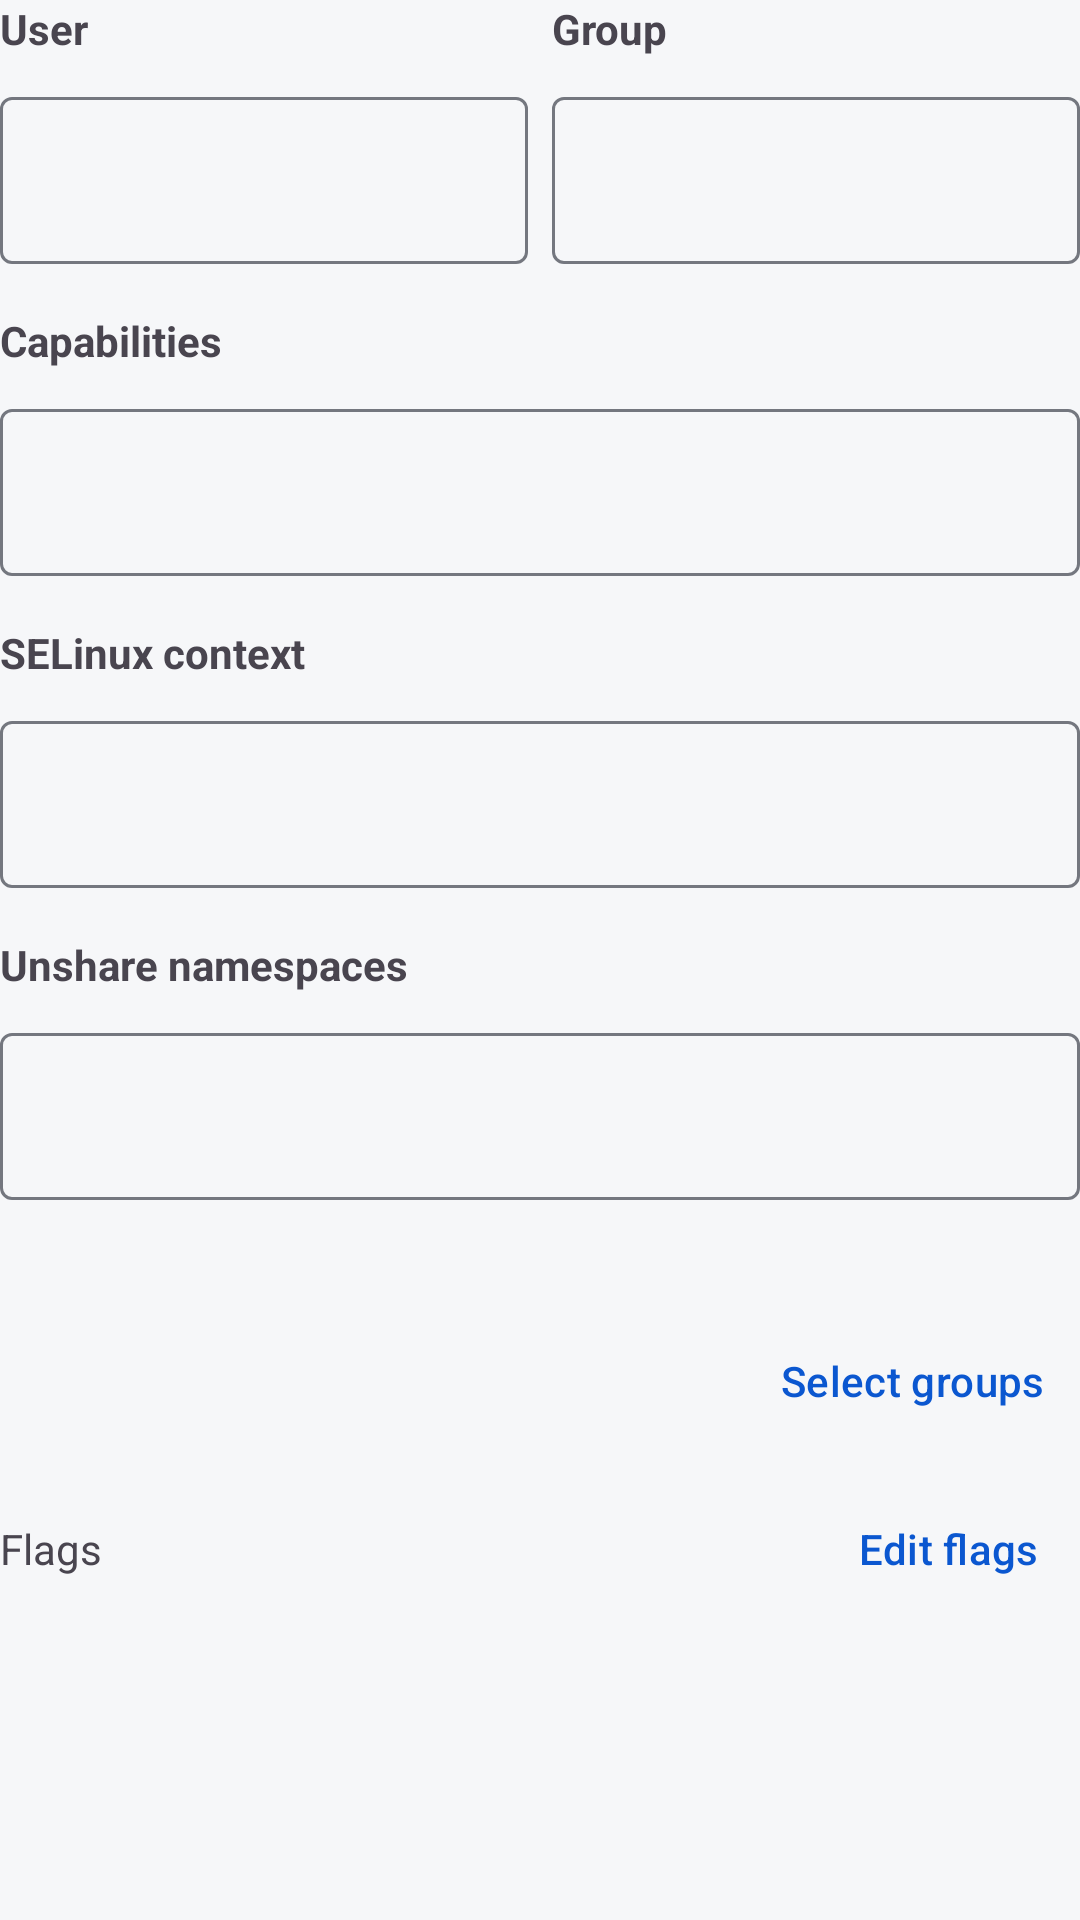

This screen was rendered from an Android layout file. Write that file and the resources it references.
<!-- AndroidManifest.xml: application theme Theme.ShellAuthorization -->
<!-- res/layout/fragment_edit_user_profile_item.xml -->
<?xml version="1.0" encoding="utf-8"?>
<LinearLayout xmlns:android="http://schemas.android.com/apk/res/android"
    xmlns:app="http://schemas.android.com/apk/res-auto"
    xmlns:tools="http://schemas.android.com/tools"
    android:layout_width="match_parent"
    android:layout_height="wrap_content"
    android:orientation="vertical"
    tools:context="app.MyApp.MyShellAuthorization.MyFragment.EditUserProfileItemFragment">

    <LinearLayout
        android:layout_width="match_parent"
        android:layout_height="wrap_content"
        android:orientation="horizontal">

        <LinearLayout
            android:layout_width="0dp"
            android:layout_height="wrap_content"
            android:layout_weight="1"
            android:orientation="vertical">

            <TextView
                android:id="@+id/textView_userLabel"
                android:layout_width="match_parent"
                android:layout_height="wrap_content"
                android:labelFor="@+id/editText_user"
                android:text="@string/edit_user_profile_user_label"
                android:textSize="14sp"
                android:textStyle="bold" />

            <com.google.android.material.textfield.TextInputLayout
                android:id="@+id/textInputLayout_user"
                android:layout_width="match_parent"
                android:layout_height="wrap_content"
                android:layout_marginTop="8dp"
                app:placeholderText="@string/edit_user_profile_user_placeholder">

                <com.google.android.material.textfield.TextInputEditText
                    android:id="@+id/editText_user"
                    android:layout_width="match_parent"
                    android:layout_height="wrap_content"
                    android:imeOptions="actionNext"
                    android:inputType="number"
                    android:maxLines="1" />
            </com.google.android.material.textfield.TextInputLayout>
        </LinearLayout>

        <LinearLayout
            android:layout_width="0dp"
            android:layout_height="wrap_content"
            android:layout_marginStart="8dp"
            android:layout_weight="1"
            android:orientation="vertical">

            <TextView
                android:id="@+id/textView_groupLabel"
                android:layout_width="match_parent"
                android:layout_height="wrap_content"
                android:labelFor="@+id/editText_group"
                android:text="@string/edit_user_profile_group_label"
                android:textSize="14sp"
                android:textStyle="bold" />

            <com.google.android.material.textfield.TextInputLayout
                android:id="@+id/textInputLayout_group"
                android:layout_width="match_parent"
                android:layout_height="wrap_content"
                android:layout_marginTop="8dp"
                app:placeholderText="@string/edit_user_profile_group_placeholder">

                <com.google.android.material.textfield.TextInputEditText
                    android:id="@+id/editText_group"
                    android:layout_width="match_parent"
                    android:layout_height="wrap_content"
                    android:imeOptions="actionNext"
                    android:inputType="number"
                    android:maxLines="1" />
            </com.google.android.material.textfield.TextInputLayout>
        </LinearLayout>
    </LinearLayout>

    <TextView
        android:id="@+id/textView_capabilitiesLabel"
        android:layout_width="match_parent"
        android:layout_height="wrap_content"
        android:layout_marginTop="16dp"
        android:labelFor="@+id/editText_capabilities"
        android:text="@string/edit_user_profile_capabilities_label"
        android:textSize="14sp"
        android:textStyle="bold" />

    <com.google.android.material.textfield.TextInputLayout
        android:id="@+id/textInputLayout_capabilities"
        android:layout_width="match_parent"
        android:layout_height="wrap_content"
        android:layout_marginTop="8dp"
        app:placeholderText="@string/edit_user_profile_capabilities_placeholder">

        <com.google.android.material.textfield.TextInputEditText
            android:id="@+id/editText_capabilities"
            android:layout_width="match_parent"
            android:layout_height="wrap_content"
            android:imeOptions="actionNext"
            android:inputType="textNoSuggestions"
            android:maxLines="1" />
    </com.google.android.material.textfield.TextInputLayout>

    <TextView
        android:id="@+id/textView_contextLabel"
        android:layout_width="match_parent"
        android:layout_height="wrap_content"
        android:layout_marginTop="16dp"
        android:labelFor="@+id/editText_context"
        android:text="@string/edit_user_profile_context_label"
        android:textSize="14sp"
        android:textStyle="bold" />

    <com.google.android.material.textfield.TextInputLayout
        android:id="@+id/textInputLayout_context"
        android:layout_width="match_parent"
        android:layout_height="wrap_content"
        android:layout_marginTop="8dp"
        app:placeholderText="@string/edit_user_profile_context_placeholder">

        <com.google.android.material.textfield.TextInputEditText
            android:id="@+id/editText_context"
            android:layout_width="match_parent"
            android:layout_height="wrap_content"
            android:imeOptions="actionNext"
            android:inputType="textNoSuggestions"
            android:maxLines="1" />
    </com.google.android.material.textfield.TextInputLayout>

    <TextView
        android:id="@+id/textView_unshareLabel"
        android:layout_width="match_parent"
        android:layout_height="wrap_content"
        android:layout_marginTop="16dp"
        android:labelFor="@+id/editText_unshare"
        android:text="@string/edit_user_profile_unshare_label"
        android:textSize="14sp"
        android:textStyle="bold" />

    <com.google.android.material.textfield.TextInputLayout
        android:id="@+id/textInputLayout_unshare"
        android:layout_width="match_parent"
        android:layout_height="wrap_content"
        android:layout_marginTop="8dp"
        app:placeholderText="@string/edit_user_profile_unshare_placeholder">

        <com.google.android.material.textfield.TextInputEditText
            android:id="@+id/editText_unshare"
            android:layout_width="match_parent"
            android:layout_height="wrap_content"
            android:imeOptions="actionDone"
            android:inputType="textNoSuggestions"
            android:maxLines="1" />
    </com.google.android.material.textfield.TextInputLayout>

    <TextView
        android:id="@+id/textView_unshareHint"
        android:layout_width="match_parent"
        android:layout_height="wrap_content"
        android:layout_marginTop="4dp"
        android:text="@string/edit_user_profile_unshare_hint"
        android:textColor="?attr/colorOnSurfaceVariant"
        android:textSize="12sp" />

    <LinearLayout
        android:layout_width="match_parent"
        android:layout_height="wrap_content"
        android:layout_marginTop="16dp"
        android:gravity="center_vertical"
        android:orientation="horizontal">

        <TextView
            android:id="@+id/textView_groupsSummary"
            android:layout_width="0dp"
            android:layout_height="wrap_content"
            android:layout_weight="1"
            android:textSize="14sp"
            tools:text="Groups: 3 selected" />

        <Button
            android:id="@+id/button_selectGroups"
            style="@style/Widget.Material3.Button.TextButton"
            android:layout_width="wrap_content"
            android:layout_height="wrap_content"
            android:text="@string/edit_user_profile_groups_button" />
    </LinearLayout>

    <LinearLayout
        android:layout_width="match_parent"
        android:layout_height="wrap_content"
        android:layout_marginTop="8dp"
        android:gravity="center_vertical"
        android:orientation="horizontal">

        <TextView
            android:id="@+id/textView_flagsLabel"
            android:layout_width="0dp"
            android:layout_height="wrap_content"
            android:layout_weight="1"
            android:text="@string/edit_user_profile_flags_label"
            android:textSize="14sp" />

        <Button
            android:id="@+id/button_editFlags"
            style="@style/Widget.Material3.Button.TextButton"
            android:layout_width="wrap_content"
            android:layout_height="wrap_content"
            android:text="@string/edit_user_profile_flags_button" />
    </LinearLayout>
</LinearLayout>
<!-- resources referenced by this layout -->
<resources>
  <string name="edit_user_profile_capabilities_label">Capabilities</string>
  <string name="edit_user_profile_capabilities_placeholder">0</string>
  <string name="edit_user_profile_context_label">SELinux context</string>
  <string name="edit_user_profile_context_placeholder" />
  <string name="edit_user_profile_flags_button">Edit flags</string>
  <string name="edit_user_profile_flags_label">Flags</string>
  <string name="edit_user_profile_group_label">Group</string>
  <string name="edit_user_profile_group_placeholder">0</string>
  <string name="edit_user_profile_groups_button">Select groups</string>
  <string name="edit_user_profile_unshare_hint" />
  <string name="edit_user_profile_unshare_label">Unshare namespaces</string>
  <string name="edit_user_profile_unshare_placeholder">0</string>
  <string name="edit_user_profile_user_label">User</string>
  <string name="edit_user_profile_user_placeholder">0</string>
  <style name="Theme.ShellAuthorization" parent="Base.Theme.ShellAuthorization" />
  <color name="primary">#FF0B57D0</color>
  <color name="on_primary">#FFFFFFFF</color>
  <color name="primary_container">#FFD3E4FF</color>
  <color name="on_primary_container">#FF001B3F</color>
  <color name="secondary">#FF0061A4</color>
  <color name="on_secondary">#FFFFFFFF</color>
  <color name="secondary_container">#FFD1E4FF</color>
  <color name="on_secondary_container">#FF001D35</color>
  <color name="tertiary">#FF006874</color>
  <color name="on_tertiary">#FFFFFFFF</color>
  <color name="tertiary_container">#FFC2F0FA</color>
  <color name="on_tertiary_container">#FF002023</color>
  <color name="error">#FFBA1A1A</color>
  <color name="on_error">#FFFFFFFF</color>
  <color name="error_container">#FFFFDAD6</color>
  <color name="on_error_container">#FF410002</color>
  <color name="background">#FFF6F7F9</color>
  <color name="on_background">#FF1A1C20</color>
  <color name="surface">#FFF6F7F9</color>
  <color name="on_surface">#FF1A1C20</color>
  <color name="surface_variant">#FFE0E3E9</color>
  <color name="on_surface_variant">#FF43474E</color>
  <color name="surface_inverse">#FF2F3540</color>
  <color name="on_surface_inverse">#FFF1F3F6</color>
  <color name="primary_inverse">#FFA8C7FA</color>
  <color name="surface_container_lowest">#FFFFFFFF</color>
  <color name="surface_container_low">#FFF0F1F5</color>
  <color name="surface_container">#FFEAECF1</color>
  <color name="surface_container_high">#FFE4E7EC</color>
  <color name="surface_container_highest">#FFDFE2E7</color>
  <color name="outline">#FF74777F</color>
  <color name="outline_variant">#FFC3C6CF</color>
</resources>
